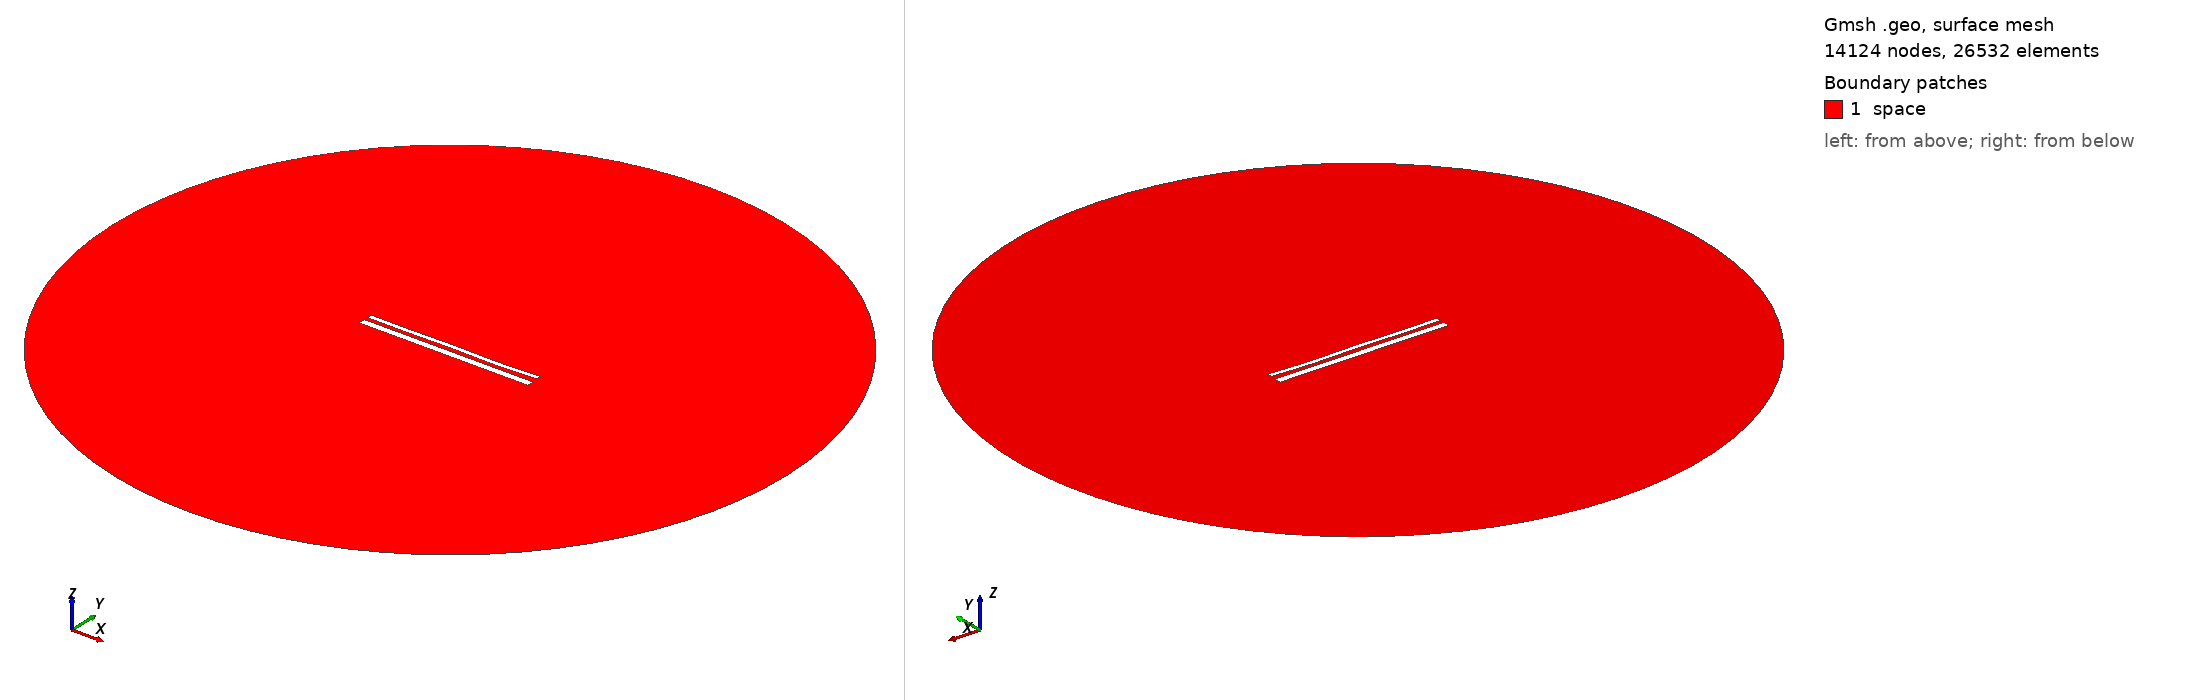

Gmsh geometry script, surface-meshed: 14124 nodes, 26532 surface elements. Boundary patches (legend numbers): 1 space. Left view from above one corner, right view from below the opposite corner. Legend entries are the model's physical surfaces. The drawing asked Gmsh for element sizes between 1% and 20% of the model's largest extent; the script's own settings can give other sizes.

=== 14291.geo (drawn) ===
//---------------------------------------
// Geometry kernel
//---------------------------------------

SetFactory("OpenCASCADE");



//---------------------------------------
// Parameters of the geometry
//---------------------------------------

// Overetch of the upper plate
overetch = 0.5;

// Distance between the plates
distance = 2.0;

// Discretization over the x axis (for the deformation)
nx = 50; 

// Length of the plate
L = 100 - overetch; 

// Number of modes
n = 4; 

// 1st mode coefficient
coeff(1) = 0.15;
beta(1) = 0.596864 * 3.1415926535 / L;

// 2nd mode coefficient
coeff(2) = -0.075;
beta(2) = 1.49418 * 3.1415926535 / L;

// 3rd mode coefficient
coeff(3) = 0.07499999999999998;
beta(3) = 2.50025 * 3.1415926535 / L;

// 4th mode coefficient
coeff(4) = -0.15;
beta(4) = 3.49999 * 3.1415926535 / L;



//---------------------------------------
// Upper plate (deformed rectangle)
//---------------------------------------

// Coordiantes of the upper plate
xmin = -50;
xmax = 50 - overetch;

// Height of the upper plate
yheight = 4 - 2 * overetch;

// Indexes of the points
UpperID[] = {};
LowerID[] = {};
LeftID[] = {};
RightID[] = {};

// Point index
p = 1;

// Horizontal edges
For i In {1:nx}
    x = xmin + (i-1)*(xmax - xmin)/(nx-1);

    y_bottom = distance / 2 + overetch;
    For j In {1:n}
        C = (Cosh(beta(j)*L) + Cos(beta(j)*L)) / (Sinh(beta(j)*L) + Sin(beta(j)*L));
        y_bottom  = y_bottom + coeff(j) * (Cosh(beta(j)*(x+50)) - Cos(beta(j)*(x+50)) - C * (Sinh(beta(j)*(x+50)) - Sin(beta(j)*(x+50))));
    EndFor

    y_top = y_bottom + yheight;

    Point(p) = {x, y_top, 0, 1.0};
    UpperID[i] = p;
    p = p + 1;

    Point(p) = {x, y_bottom, 0, 1.0};
    LowerID[i] = p;
    p = p + 1;
EndFor

// Create point lists
UpperPts[] = {}; LowerPts[] = {};
For i In {1:nx}
  UpperPts[] += {UpperID[i]};
  LowerPts[] += {LowerID[i]};
EndFor

// Build splines
Spline(1) = {UpperPts[]};
Spline(2) = {LowerPts[]};
Line(3) = {LowerPts[nx-1], UpperPts[nx-1]};
Line(4) = {LowerPts[0], UpperPts[0]};

// Build the plane surface
Curve Loop(1) = {2, 3, -1, -4};
Plane Surface(1) = {1};



//---------------------------------------
// Lower plate (rectangle)
//---------------------------------------

// Vertices
Point(1001) = {-50, -1, 0, 1.0};
Point(1002) = { 50, -1, 0, 1.0};
Point(1003) = { 50,  -5, 0, 1.0};
Point(1004) = {-50,  -5, 0, 1.0};

// Edges
Line(5) = {1001, 1002};
Line(6) = {1002, 1003};
Line(7) = {1003, 1004};
Line(8) = {1004, 1001};

// Plane surface
Line Loop(2) = {5, 6, 7, 8};
Plane Surface(2) = {2}; 



//---------------------------------------
// Outer (fictious) boundary
//---------------------------------------

// Points
Point(1005) = {0, 0, 0};       // Center
Point(1006) = {200, 0, 0};     // Start point
Point(1007) = {0, 200, 0};     // 90 degrees
Point(1008) = {-200, 0, 0};    // 180 degrees
Point(1009) = {0, -200, 0};    // 270 degrees

// Circle arcs (each needs start, center, end)
Circle(9) = {1006, 1005, 1007};
Circle(10) = {1007, 1005, 1008};
Circle(11) = {1008, 1005, 1009};
Circle(12) = {1009, 1005, 1006};

// Plane surface for the entire domain
Curve Loop(3) = {9, 10, 11, 12};
Surface(3) = {3};

// Subtract the plates from the whole domain to obtain the actual domain where we want to solve the equations
BooleanDifference{ Surface{3}; Delete; }{ Surface{1}; Surface{2}; Delete; }




//---------------------------------------
// Transfinite Lines/Curves
//---------------------------------------

// Set the number of points on the boundaries
r = 7;

// Plates
Transfinite Curve {1, 2} = 50*r Using Progression 1;
Transfinite Curve {3, 4} = 2*r Using Progression 1;
Transfinite Line {5, 7} = 50*r Using Progression 1;
Transfinite Line {6, 8} = 2*r Using Progression 1;

// Outer boundary
Transfinite Line {9, 10, 11, 12} = 20 Using Progression 1;



//---------------------------------------
// Physical groups
//---------------------------------------                

// Physical curves (boundaries)
Physical Line("force_segment", 10) = {2};
Physical Line("upper_plate", 11) = {1, 3, 4};
Physical Line("lower_plate", 12) = {5, 6, 7, 8};
Physical Line("boundary", 20) = {9, 10, 11, 12};

// Physical Surfaces
Physical Surface("space", 30) = {3};



//---------------------------------------
// 6. Generate the Mesh
//---------------------------------------

// 2D mesh generation
Mesh 2;
